3-way image classification set "dataset" from GitHub (MuhamadAlee/TensorflowJS_CNN); label vocabulary: formal shirt, pents, t-shirt.

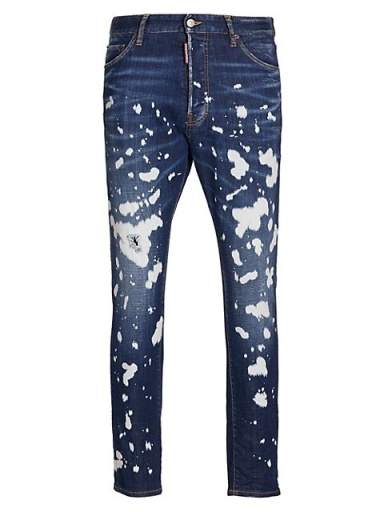
Label: pents

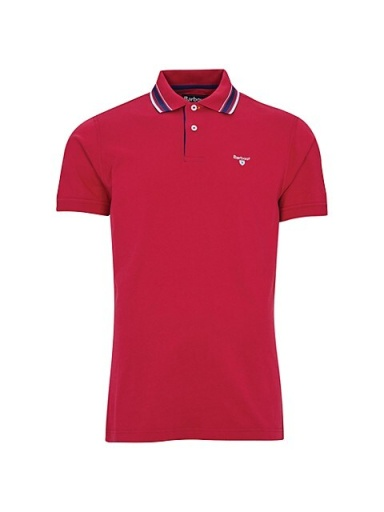
Label: t-shirt

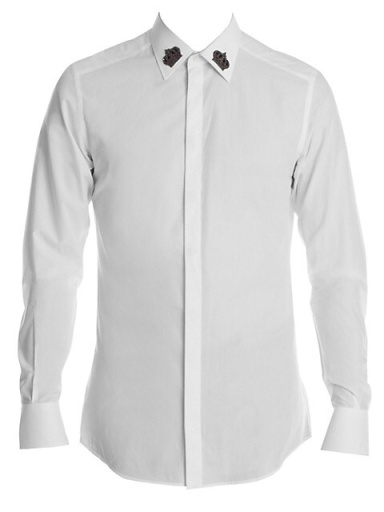
Label: formal shirt

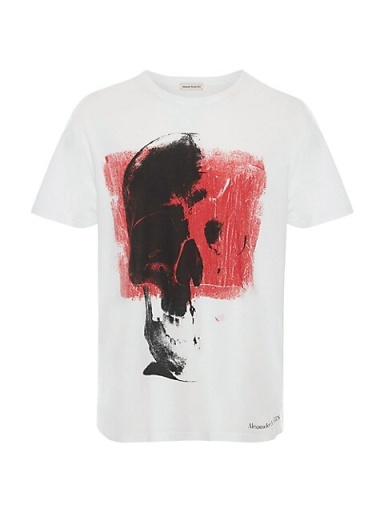
Label: t-shirt

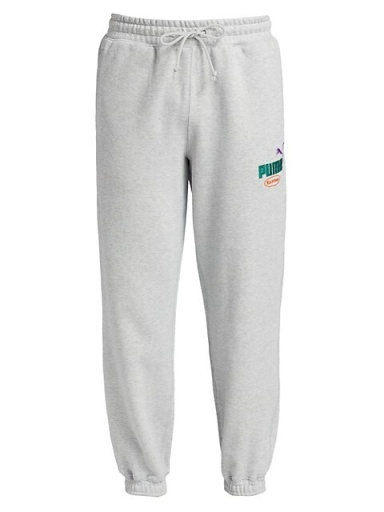
Label: pents

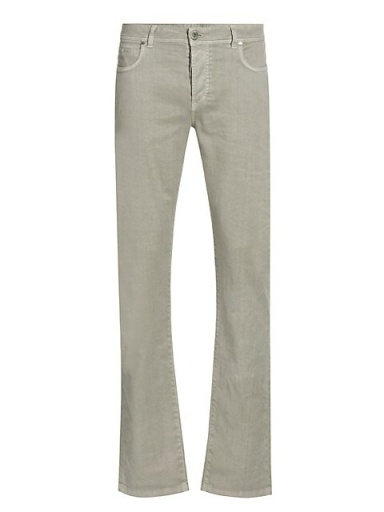
Label: pents
